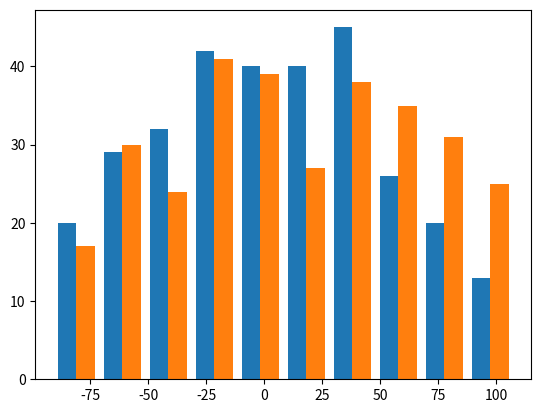
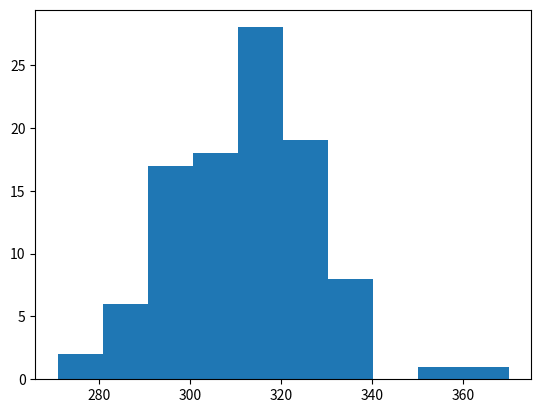

Recreate these plots in Python, in order.
# [redacted]
#Script para generar puntos que simulan la posición de UEs en el espacio, mediante el proceso Poisson (Point Processs Poisson)
#El script, presenta dos tipos de pruebas: se generan puntos con la libreŕia scipy y con numpy. Los resultados no difieren.
import numpy as np
import scipy.stats
import matplotlib.pyplot as plt
import math
import time
import os


def distribuir_en_sector():
	'''Funcion. Distribuye usuarios en un sector. Retorna una matriz por celda mas no por sector.'''
	pass

def distribuir_en_celdas(r, x_origen, y_origen, intensidad, debug):
	'''Funcion principal. Distribuye un conjunto de usuarios en un conjunto de celdas. El resultado
	es las coordenadas de usuarios por celda, empaquetados en una matriz. Con esta matriz se
	calcula la distancia. Retorna una matriz de matrices (matriz de celda).'''

	area_total=np.pi*(r**2)

	cantidad_de_puntos = np.random.poisson(intensidad*area_total)
	#print("[debug-distribuir_en_celdas-modulo_ppp]",intensidad*area_total, cantidad_de_puntos)


	#to_print="area t {} \n lambda {} \n radio {} \n intensidad {}".format(area_total,intensidad*area_total, r,intensidad)
	#print(to_print)
	if cantidad_de_puntos==0:
		#eliminamos error division por cero.
		#Atencion, puede alterar estadisticas.
		cantidad_de_puntos=0
	#print("test1",cantidad_de_puntos, type(cantidad_de_puntos))
	#de esta forma todas las celdas tiene el mismo numero de usuarios.
	#llamar funcion
	if debug:
		print("[NOK] mod ppp-->", distribuir_en_celdas.__name__, "| puntos de entrada: ", len(x_origen),)

	'''Recordar que x_origen y y_origen de esta funcion tiene un formato dinamico
	esto debe ser tenido en cuenta como se hizo para la sectorizacion.(revisar si
	lo dicho anterior, es verdad. parece que no)'''
	lista_x=[]
	lista_y=[]

	for x,y in zip(x_origen,y_origen):
		#print(x,y)
		coordenada_x, coordenada_y = distribuir_usuarios(r, cantidad_de_puntos) #genera puntos en un circulo de origen 0,0
		###################para trasladar el circullo a un lugar deseado, se suman los puntos cartesianos x,y a los del circulo
		###########Ademas se hace dentro del for, para que genere puntos distintos en cada iteracion.
		#print("antes: ", coordenada_x, "sumando ", x)
		coordenada_x=coordenada_x + x

		lista_x.append(coordenada_x)
		#print("dapues: ", coordenada_x)
		coordenada_y=coordenada_y + y
		lista_y.append(coordenada_y)
	#e.g., para celdas=19, hay cantidad_de_puntos distribuidos con ppp.

	#convierto la lista de array en array de listas #issue: no sirve .shape
	'''Por cada coordenada x,y, existen n usuarios de coordenadas cordenada_x,cordenada_y'''
	coordenada_np_x=np.asarray(lista_x)
	coordenada_np_y=np.asarray(lista_y)
	return coordenada_np_x, coordenada_np_y


def distribuir_usuarios(r, cantidad_puntos):
	'''Funcion secundaria a principal. Copia el comportamiento de distribuir_circuo, pero en una forma modular'''
	#calcular theta y rho en esta funcion, garantiza que sean distintos.
	try:
		theta=2*np.pi*np.random.uniform(0,1,cantidad_puntos)
		rho=r*np.sqrt(np.random.uniform(0,1,cantidad_puntos))
		coord_x = rho * np.cos(theta)
		coord_y = rho * np.sin(theta)
	except Exception as ex:
		print(ex)
	return coord_x, coord_y



def distribuir_circulo(r, x_origen, y_origen, intensidad):
	'''Funcion. Genera las coordenadas de un conjunto de usuarios confinados
	en un espacio deseado (circulo) y de intensidad (densidad) intensidad, y ubicados en un origen'''

	#Simulation window parameters
	#r=1;  #radius of disk
	#centre of disk
	area_total=np.pi*r**2; #area of disk

	#Point process parameters
	#intensidad=1; #intensity (ie mean density) of the Poisson process
	#print("lambda: ", intensidad)

	#Simulate Poisson point process. Este proceso debe ser independiente de maint si se desea que sea el mismo número de puntos.
	numero_de_puntos = np.random.poisson(intensidad*area_total);#Poisson number of points
	################print("Numero de points: ", numero_de_puntos)
	theta=2*np.pi*np.random.uniform(0,1,numero_de_puntos); #angular coordinates
	rho=r*np.sqrt(np.random.uniform(0,1,numero_de_puntos)); #radial coordinates

	#Convert from polar to Cartesian coordinates
	coordenada_x = rho * np.cos(theta);
	coordenada_y = rho * np.sin(theta);

	#Shift centre of disk to (x_origen,y_origen)
	coordenada_x=coordenada_x+x_origen; coordenada_y=coordenada_y+y_origen;

	#Plotting
	#plt.scatter(coordenada_x,coordenada_y, edgecolor='b', facecolor='none', alpha=0.5 );
	#plt.xlabel("x"); plt.ylabel("y");
	#plt.axis('equal');
	#plt.grid(True)
	#plt.savefig("test2.png")
	return coordenada_x,coordenada_y,numero_de_puntos


def prueba1():
	#obsoleta
	x=5;y=10
	intensity=100/radio**2
	x,y=distribuir_circulo(radio, x,y, intensity)
	plt.plot(x,y,"ro")

def v31_prueba():
	'''Prueba para observar el comportamiento estadistico del proceso'''
	x0=5;y0=10
	intensity=0.01
	veces=100 #numero de veces a simular
	test_x=[]
	test_y=[]
	n_ppp=[]
	#x,y=distribuir_circulo(radio, x0,y0, intensity)
	for i in range(veces):
		x,y,cantidad_ppp=distribuir_circulo(radio, x0,y0, intensity)
		test_x.append(x)
		test_y.append(y)
		n_ppp.append(cantidad_ppp)


	plt.hist((x,y))
	plt.figure()
	plt.hist(n_ppp)
	#plt.plot(x,y,"ro")

if __name__ == "__main__":
	print("ppp fix function")
	radio=100


	#requisite: create n disk or radius r.
	#radio: radius of disk. origen: coordinates.

	#prueba 1
	#prueba1()

	#prueba v3 1
	v31_prueba()

	plt.show()

else:
    print("Modulo Importado: [", os.path.basename(__file__), "]")
